Run: headless pygame with SDL's dummy video driver; simulated clock (each Clock.tick advances the game by its frame time, no real sleeping); random seed 0; keys injected as events and as key.get_pressed() state; no mouse input.
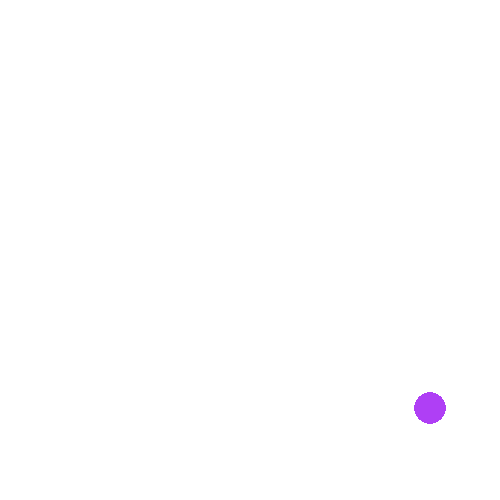
Frame 1 of 4 · flips 1–60 · no input
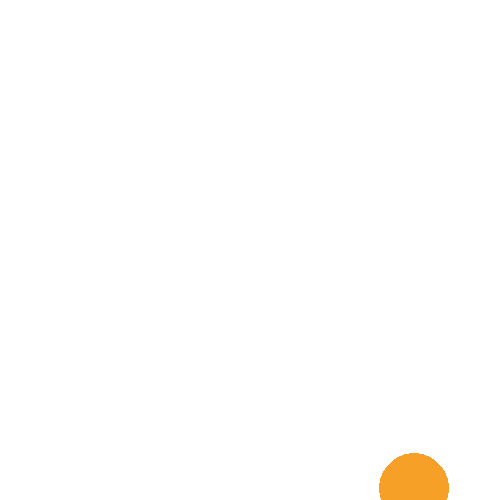
Frame 2 of 4 · flips 61–180 · tapped SPACE, RETURN · held RIGHT (→), D
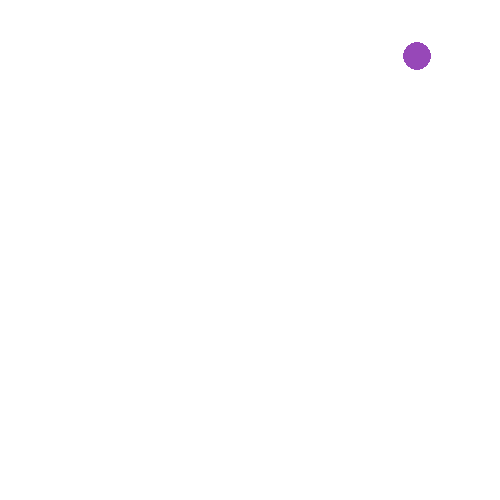
Frame 3 of 4 · flips 181–300 · held DOWN (↓), S
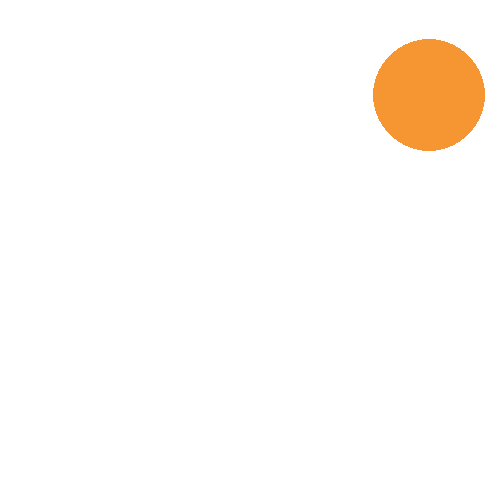
Frame 4 of 4 · flips 301–420 · held LEFT (←), A, UP (↑), W

The pygame program that drew these frames:

import random
import pygame
pygame.init()

class Dot:
    def __init__(self, position=(250,250), color=(0,0,255), size=75):
        self.position = position
        self.color = color
        self.size = size

screen = pygame.display.set_mode([500, 500])

running = True
while running:

    for event in pygame.event.get():
        if event.type == pygame.QUIT:
            running = False

    screen.fill((255, 255, 255))

    mydot = Dot()
    mydot.position = (random.randint(0,499),random.randint(0,499))
    mydot.color = (random.randint(0,255),random.randint(0,255),random.randint(0,255))
    mydot.size = random.randint(2,75)

    pygame.draw.circle(screen, mydot.color, mydot.position, mydot.size)

    pygame.display.flip()

pygame.quit()
5
